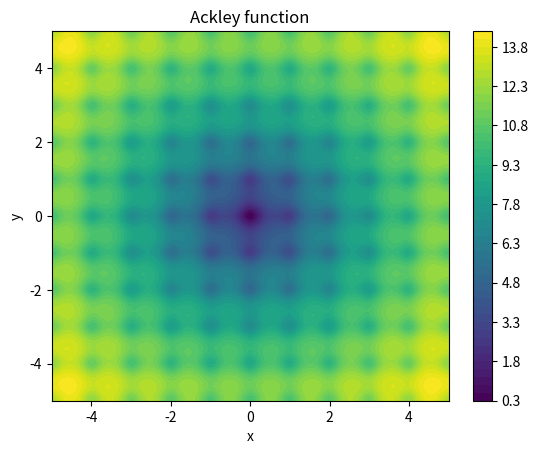

Source code (Python):
import random
import numpy as np
import matplotlib.pyplot as plt


# Функция Эккли.
def ackley(x, y):
    a = 20
    b = 0.2
    c = 2 * np.pi
    # Формула функции Эккли
    return -a * np.exp(-b * np.sqrt(0.5 * (x ** 2 + y ** 2))) - np.exp(
        0.5 * (np.cos(c * x) + np.cos(c * y))) + a + np.exp(1)


# Генерирует случайную частицу.
# Функция создает массив из случайных чисел в заданном диапазоне.
# Каждая частица представляет собой позицию в пространстве поиска.
def generate_random_particle(min_bound, max_bound, dim=2):
    return np.array([random.uniform(min_bound, max_bound) for _ in range(dim)])


# Вычисляет приспособленность частицы.
# В этой функции мы вычисляем значение целевой функции для текущей позиции частицы.
def calculate_fitness(position):
    return ackley(position[0], position[1])


# Реализация алгоритма роя частиц
def pso(population_size=50, dimensions=2, iterations=100, w=0.7, c1=1.5, c2=1.5, min_bound=-5, max_bound=5):
    particles = []

    # Создаем начальную популяцию частиц
    for _ in range(population_size):
        position = generate_random_particle(min_bound, max_bound, dimensions)
        velocity = generate_random_particle(-1, 1, dimensions)
        pbest_position = np.copy(position)
        pbest_fitness = calculate_fitness(position)
        particles.append({"position": position, "velocity": velocity, "pbest_position": pbest_position,
                          "pbest_fitness": pbest_fitness})

    gbest_position = particles[0]["pbest_position"]
    gbest_fitness = particles[0]["pbest_fitness"]


    for i in range(1, len(particles)):
        if particles[i]["pbest_fitness"] < gbest_fitness:
            gbest_fitness = particles[i]["pbest_fitness"]
            gbest_position = particles[i][
                "pbest_position"]

    # Основной цикл алгоритма PSO
    for iteration in range(iterations):
        for particle in particles:
            current_position = particle["position"]
            current_velocity = particle["velocity"]
            pbest_position = particle["pbest_position"]

            new_velocity = w * current_velocity + \
                           c1 * random.random() * (pbest_position - current_position) + \
                           c2 * random.random() * (gbest_position - current_position)

            new_position = current_position + new_velocity

            particle["velocity"] = new_velocity
            particle["position"] = new_position

            current_fitness = calculate_fitness(new_position)  # Вычисляем приспособленность
            if current_fitness < particle["pbest_fitness"]:
                particle["pbest_fitness"] = current_fitness
                particle["pbest_position"] = np.copy(new_position)  # Обновляем лучшую позицию частицы

            # Обновляем глобальную лучшую позицию и приспособленность
            if current_fitness < gbest_fitness:
                gbest_fitness = current_fitness
                gbest_position = np.copy(new_position)

        print(f"Итерация {iteration + 1}: gbest_fitness = {gbest_fitness}, gbest_position = {gbest_position}")

    return gbest_position, gbest_fitness


# Функция для отрисовки графика функции Эккли
def plot_ackley(x_range, y_range):
    x = np.linspace(x_range[0], x_range[1], 100)
    y = np.linspace(y_range[0], y_range[1], 100)
    X, Y = np.meshgrid(x, y)
    Z = ackley(X, Y)
    plt.figure()
    plt.contourf(X, Y, Z, levels=50)
    plt.colorbar()
    plt.xlabel("x")
    plt.ylabel("y")
    plt.title("Ackley function")
    plt.show()


# Пример использования
plot_ackley([-5, 5], [-5, 5])
best_position, best_fitness = pso()
print(
    f"\nНайденный минимум: Позиция = {best_position},  Значение функции = {best_fitness}")
